Run: headless pygame with SDL's dummy video driver; simulated clock (each Clock.tick advances the game by its frame time, no real sleeping); random seed 0; keys injected as events and as key.get_pressed() state; no mouse input.
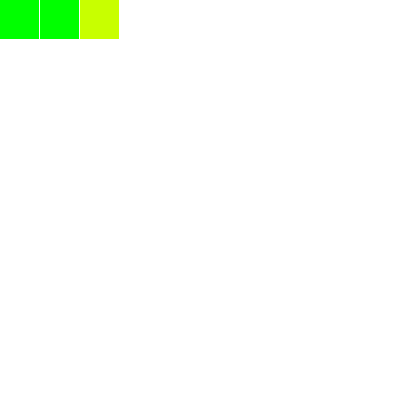
Frame 1 of 4 · flips 1–60 · no input
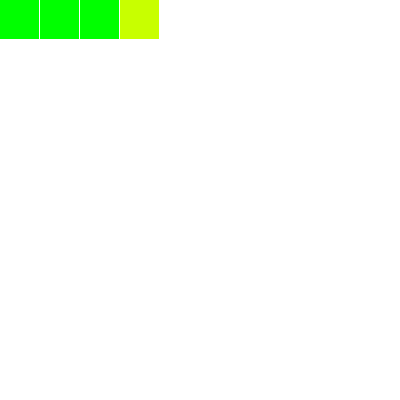
Frame 2 of 4 · flips 61–180 · tapped SPACE, RETURN · held RIGHT (→), D
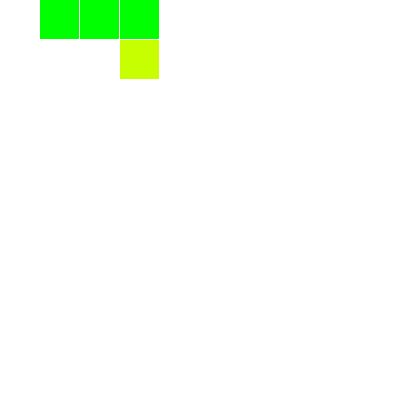
Frame 3 of 4 · flips 181–300 · held DOWN (↓), S
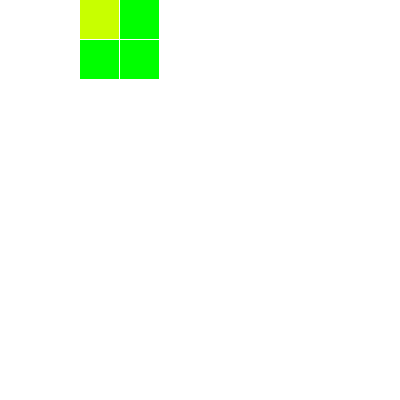
Frame 4 of 4 · flips 301–420 · held LEFT (←), A, UP (↑), W

The pygame program that drew these frames:

import random
import sys
import pygame

WIDTH = 400
HEIGHT = 400
FPS = 30

GRID_SIZE = 10
#Check resolution
exit = False
if WIDTH % GRID_SIZE != 0:
    print("[FATAL] | Width does not support desired grid size (width must be divisible by grid size)")
if HEIGHT % GRID_SIZE != 0:
    print("[FATAL] | Height does not support desired grid size (height must be divisible by grid size)")
if exit:
    sys.exit(0)
#
# GAME_GRID = []
# for i in range(int(HEIGHT / GRID_SIZE)):
#     GAME_GRID.append([0] * int(WIDTH / GRID_SIZE))

SNAKE_X = [2, 1, 0] #TO get position: WIDTH / GRID_SIZE * [X]
SNAKE_Y = [0, 0, 0]

class Player(pygame.sprite.Sprite):
    """
    Everything about the player
    """
    def __init__(self):
        pygame.sprite.Sprite.__init__(self)
        self.image = pygame.Surface((20, 20))
        self.image.fill((0, 255, 0))
        self.rect = self.image.get_rect() #Figures out size of rect by itself
        self.rect.center = (WIDTH / 2, HEIGHT / 2)
    def update(self):
        """
        Logic and events for the player every cycle
        """
        # self.rect.x += 5
        # if self.rect.left > WIDTH:
        #     self.rect.right = 0
def MoveSnake(x, y):
    #some checks to make sure it does not exceed game screen
    #if (SNAKE_X[0] + x >= 0 and SNAKE_X[0] + x <= GRID_SIZE - 1) and SNAKE_Y[0] + y >= 0 and SNAKE_Y[0] + y <= GRID_SIZE - 1:
    for i in range(len(SNAKE_X) - 1): #Subtract 1 as there is nothing ahead of the head
        #Index backward
        index = len(SNAKE_X) - i - 1 # subtract 1 as len is 1 based
        #Move the previous body segment to the segment ahead of it
        #print(SNAKE_X[index], "->", SNAKE_X[index - 1])
        SNAKE_X[index] = SNAKE_X[index - 1]
        SNAKE_Y[index] = SNAKE_Y[index - 1]
        #print(SNAKE_X, SNAKE_Y)
    #Set the head,
    SNAKE_X[0] = SNAKE_X[0] + x
    SNAKE_Y[0] = SNAKE_Y[0] + y
#Init
pygame.init()
SCREEN = pygame.display.set_mode((WIDTH, HEIGHT))
pygame.display.set_caption("Snake")
CLOCK = pygame.time.Clock()

GAME_SPRITES = pygame.sprite.Group()
PLAYER = Player()
GAME_SPRITES.add(PLAYER)
#Game
RUNGAME = True
while RUNGAME:
    #Keep loop running at right speed
    CLOCK.tick(FPS)
    #Process events
    for event in pygame.event.get():
        #Window close
        if event.type == pygame.QUIT:
            RUNGAME = False
        #Inputs
        if event.type == pygame.KEYDOWN:
            if event.key == pygame.K_w:
                MoveSnake(0, -1)
            elif event.key == pygame.K_s:
                MoveSnake(0, 1)
            elif event.key == pygame.K_a:
                MoveSnake(-1, 0)
            elif event.key == pygame.K_d:
                MoveSnake(1, 0)
            elif event.key == pygame.K_SPACE:
                SNAKE_X.append(SNAKE_X[len(SNAKE_X) - 1] - 1)
                SNAKE_Y.append(SNAKE_Y[len(SNAKE_Y) - 1])
    #Update
    #GAME_SPRITES.update()
    # Draw
    SCREEN.fill((255, 255, 255))
    #Calculate the position of the snake based on its position within the grid
    #Head
    pygame.draw.rect(SCREEN, (200, 255, 0), (WIDTH / GRID_SIZE * SNAKE_X[0], HEIGHT / GRID_SIZE * SNAKE_Y[0],
                                               WIDTH / GRID_SIZE - 1, HEIGHT / GRID_SIZE - 1))
    #Body
    for i in range(len(SNAKE_X) - 1):
        i += 1 #Don't draw the head
        pygame.draw.rect(SCREEN, (0, 255, 0), (WIDTH / GRID_SIZE * SNAKE_X[i], HEIGHT / GRID_SIZE * SNAKE_Y[i],
                                               WIDTH / GRID_SIZE - 1, HEIGHT / GRID_SIZE - 1))  #-1 so you can see the body segments
    #GAME_SPRITES.draw(SCREEN)
    pygame.display.flip() #Draw, do this last as we are FLIPPing the display
pygame.quit()
